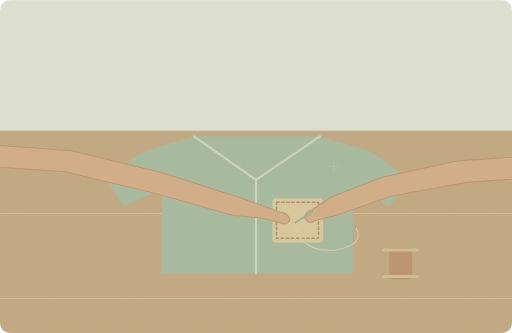
t = 0.00 s
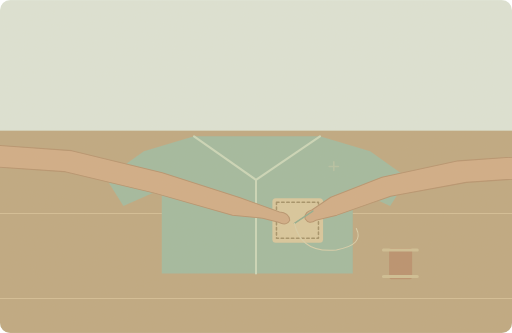
t = 1.25 s
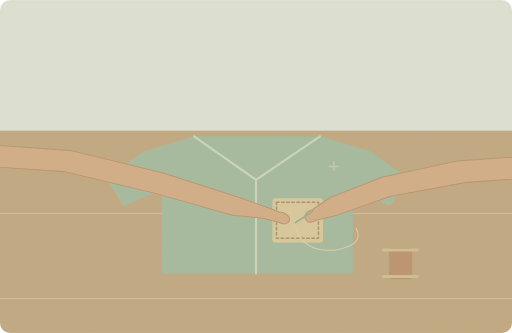
t = 3.75 s
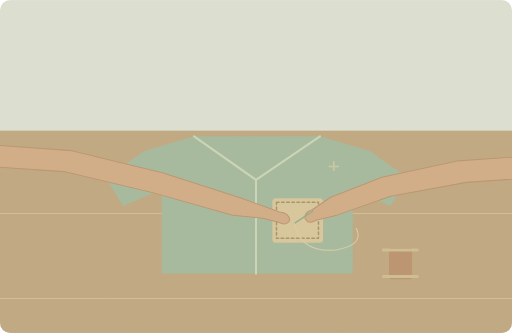
t = 5.00 s
t = 6.25 s: frame unchanged from t = 3.75 s, image omitted
t = 8.75 s: frame unchanged from t = 1.25 s, image omitted

The animated SVG that drew these frames (rendered in a browser with its animation timeline set to each time). Animation: 1 SMIL element (animate=1); one cycle of 10.00 s, repeats indefinitely.

<svg xmlns="http://www.w3.org/2000/svg" width="1000" height="650" viewBox="0 0 1000 650" role="img" aria-labelledby="title desc"><title id="title">单词小故事</title><desc id="desc">My aunt taught me how to mend a shirt.</desc><metadata>{"wordId": "teach", "dailyExample": "My aunt taught me how to mend a shirt.", "source": "https://github.com/go1app/word-atlas/blob/main/public/atlas/entries/5.json", "attribution": "Word Atlas contributors — CC BY 4.0", "license": "https://creativecommons.org/licenses/by/4.0/", "changes": "New original vector animation interpreting the daily example.", "durationSeconds": 10}</metadata><defs><clipPath id="frame"><rect width="1000" height="650" rx="20"/></clipPath><filter id="paper"><feTurbulence type="fractalNoise" baseFrequency=".74" numOctaves="3" stitchTiles="stitch"/><feColorMatrix type="saturate" values="0"/><feComponentTransfer><feFuncA type="linear" slope=".065"/></feComponentTransfer><feBlend in="SourceGraphic" mode="soft-light"/></filter><filter id="glow" x="-100%" y="-100%" width="300%" height="300%"><feGaussianBlur stdDeviation="8"/></filter></defs><g clip-path="url(#frame)"><rect x="0" y="0" width="1000" height="650" rx="0" fill="#dce4d7" /><rect x="0" y="255" width="1000" height="395" rx="0" fill="#bda67e" /><path d="M0 417H1000M0 583H1000" fill="none" stroke="#d3bd94" stroke-width="2" stroke-linecap="round" stroke-linejoin="round" /><path d="M281 295L207 348 241 402 316 369V534H689V369L762 402 797 348 723 295 625 266H379Z" fill="#9fb89e" stroke="none" stroke-width="2" stroke-linecap="round" stroke-linejoin="round" /><path d="M379 266L500 351 625 266M500 351V534" fill="none" stroke="#cad7b9" stroke-width="4" stroke-linecap="round" stroke-linejoin="round" /><rect x="532" y="387" width="99" height="87" rx="7" fill="#d8c69b" /><path d="M540 395H622V465H540Z" fill="none" stroke="#a18f65" stroke-width="3" stroke-linecap="round" stroke-linejoin="round" stroke-dasharray="5 5"/><path d="M-100 277L140 294 317 337 469 386 546 414Q564 415 566 430Q560 442 544 434L513 426 454 420 302 377 125 335 -100 320Z" fill="#d0ab84" stroke="#b5916c" stroke-width="2" stroke-linecap="round" stroke-linejoin="round" /><path d="M1100 300L895 314 746 346 646 385 609 410Q594 414 596 427Q603 439 617 430L658 420 763 383 911 356 1100 343Z" fill="#d0ab84" stroke="#b5916c" stroke-width="2" stroke-linecap="round" stroke-linejoin="round" /><path d="M611 412L575 436" fill="none" stroke="#8eaa8c" stroke-width="3" stroke-linecap="round" stroke-linejoin="round" /><path d="M575 436Q588 495 657 488Q712 478 696 446" fill="none" stroke="#d8cfaa" stroke-width="2" stroke-linecap="round" stroke-linejoin="round" /><rect x="760" y="484" width="45" height="61" rx="4" fill="#b78d6b" /><path d="M749 488H815M749 540H815" fill="none" stroke="#cdbd92" stroke-width="6" stroke-linecap="round" stroke-linejoin="round" /><g><animate attributeName="opacity" values=".2;.65;.2" keyTimes="0;.5;1" dur="10s" repeatCount="indefinite"/><path d="M652 333v-17M643 325h18" fill="none" stroke="#e0d2a9" stroke-width="3" stroke-linecap="round" stroke-linejoin="round" /></g><rect width="1000" height="650" fill="#ddc8a0" opacity=".14" filter="url(#paper)" pointer-events="none"/></g></svg>
